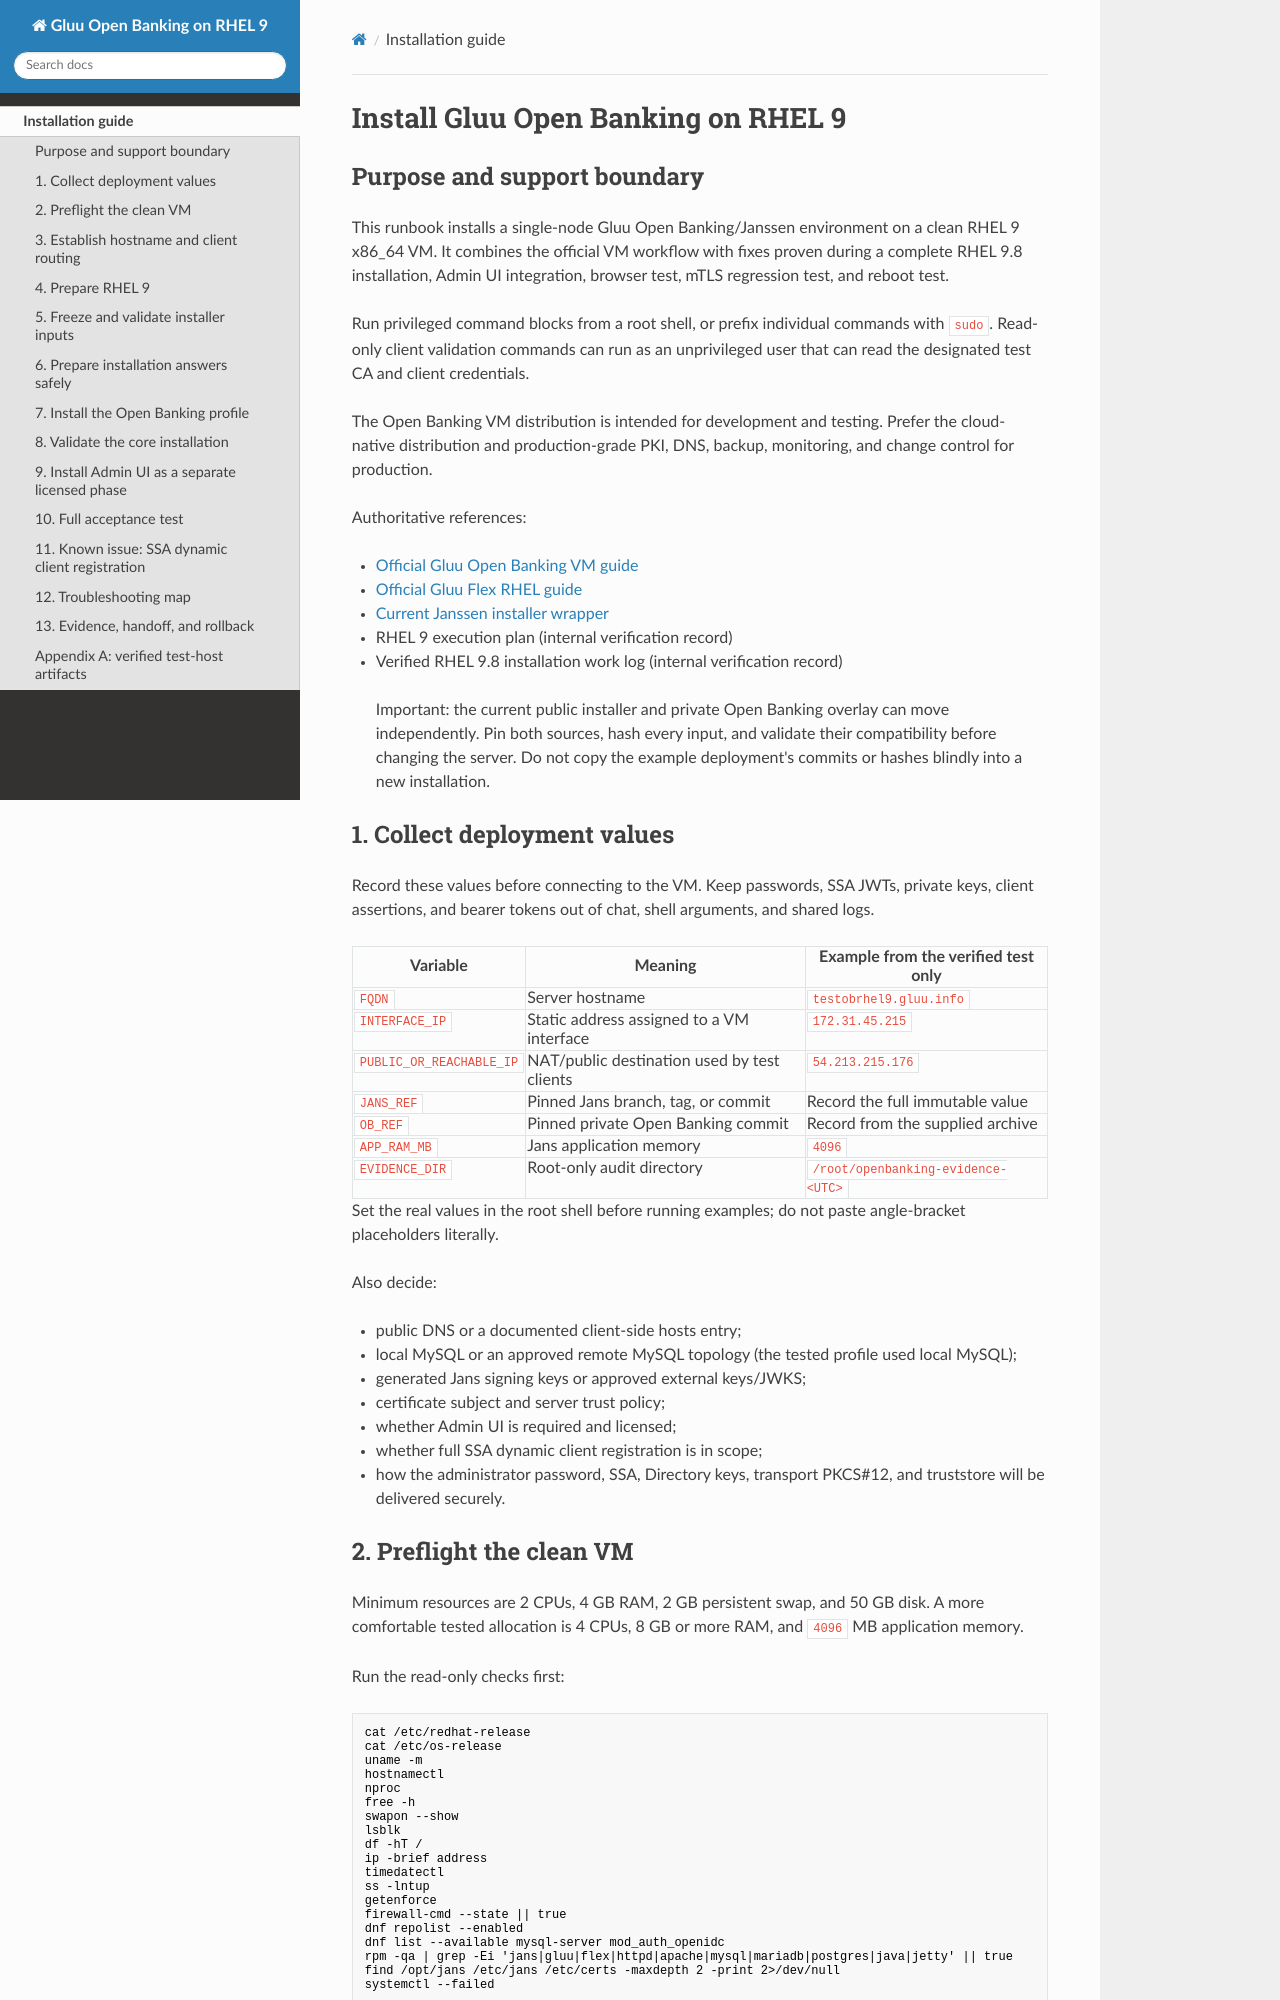

repository: mzico/gluu-openbanking-rhel9-docs · page: index.html · generator: mkdocs

---
title: "Install Gluu Open Banking on RHEL 9"
tags: [gluu, openbanking, rhel9, janssen, deployment]
status: active
created: 2026-09-13
---

# Install Gluu Open Banking on RHEL 9

## Purpose and support boundary

This runbook installs a single-node Gluu Open Banking/Janssen environment on a clean RHEL 9 x86_64 VM. It combines the official VM workflow with fixes proven during a complete RHEL 9.8 installation, Admin UI integration, browser test, mTLS regression test, and reboot test.

Run privileged command blocks from a root shell, or prefix individual commands with `sudo`. Read-only client validation commands can run as an unprivileged user that can read the designated test CA and client credentials.

The Open Banking VM distribution is intended for development and testing. Prefer the cloud-native distribution and production-grade PKI, DNS, backup, monitoring, and change control for production.

Authoritative references:

- [Official Gluu Open Banking VM guide](https://docs.gluu.org/stable/openbanking/install-vm/)
- [Official Gluu Flex RHEL guide](https://docs.gluu.org/stable/install/vm-install/rhel/)
- [Current Janssen installer wrapper](https://github.com/JanssenProject/jans/blob/main/jans-linux-setup/jans_setup/install.py)
- RHEL 9 execution plan (internal verification record)
- Verified RHEL 9.8 installation work log (internal verification record)

> Important: the current public installer and private Open Banking overlay can move independently. Pin both sources, hash every input, and validate their compatibility before changing the server. Do not copy the example deployment's commits or hashes blindly into a new installation.

## 1. Collect deployment values

Record these values before connecting to the VM. Keep passwords, SSA JWTs, private keys, client assertions, and bearer tokens out of chat, shell arguments, and shared logs.

| Variable | Meaning | Example from the verified test only |
|---|---|---|
| `FQDN` | Server hostname | `testobrhel9.gluu.info` |
| `INTERFACE_IP` | Static address assigned to a VM interface | `172.31.45.215` |
| `PUBLIC_OR_REACHABLE_IP` | NAT/public destination used by test clients | `54.213.215.176` |
| `JANS_REF` | Pinned Jans branch, tag, or commit | Record the full immutable value |
| `OB_REF` | Pinned private Open Banking commit | Record from the supplied archive |
| `APP_RAM_MB` | Jans application memory | `4096` |
| `EVIDENCE_DIR` | Root-only audit directory | `/root/openbanking-evidence-<UTC>` |

Set the real values in the root shell before running examples; do not paste angle-bracket placeholders literally.

Also decide:

- public DNS or a documented client-side hosts entry;
- local MySQL or an approved remote MySQL topology (the tested profile used local MySQL);
- generated Jans signing keys or approved external keys/JWKS;
- certificate subject and server trust policy;
- whether Admin UI is required and licensed;
- whether full SSA dynamic client registration is in scope;
- how the administrator password, SSA, Directory keys, transport PKCS#12, and truststore will be delivered securely.
